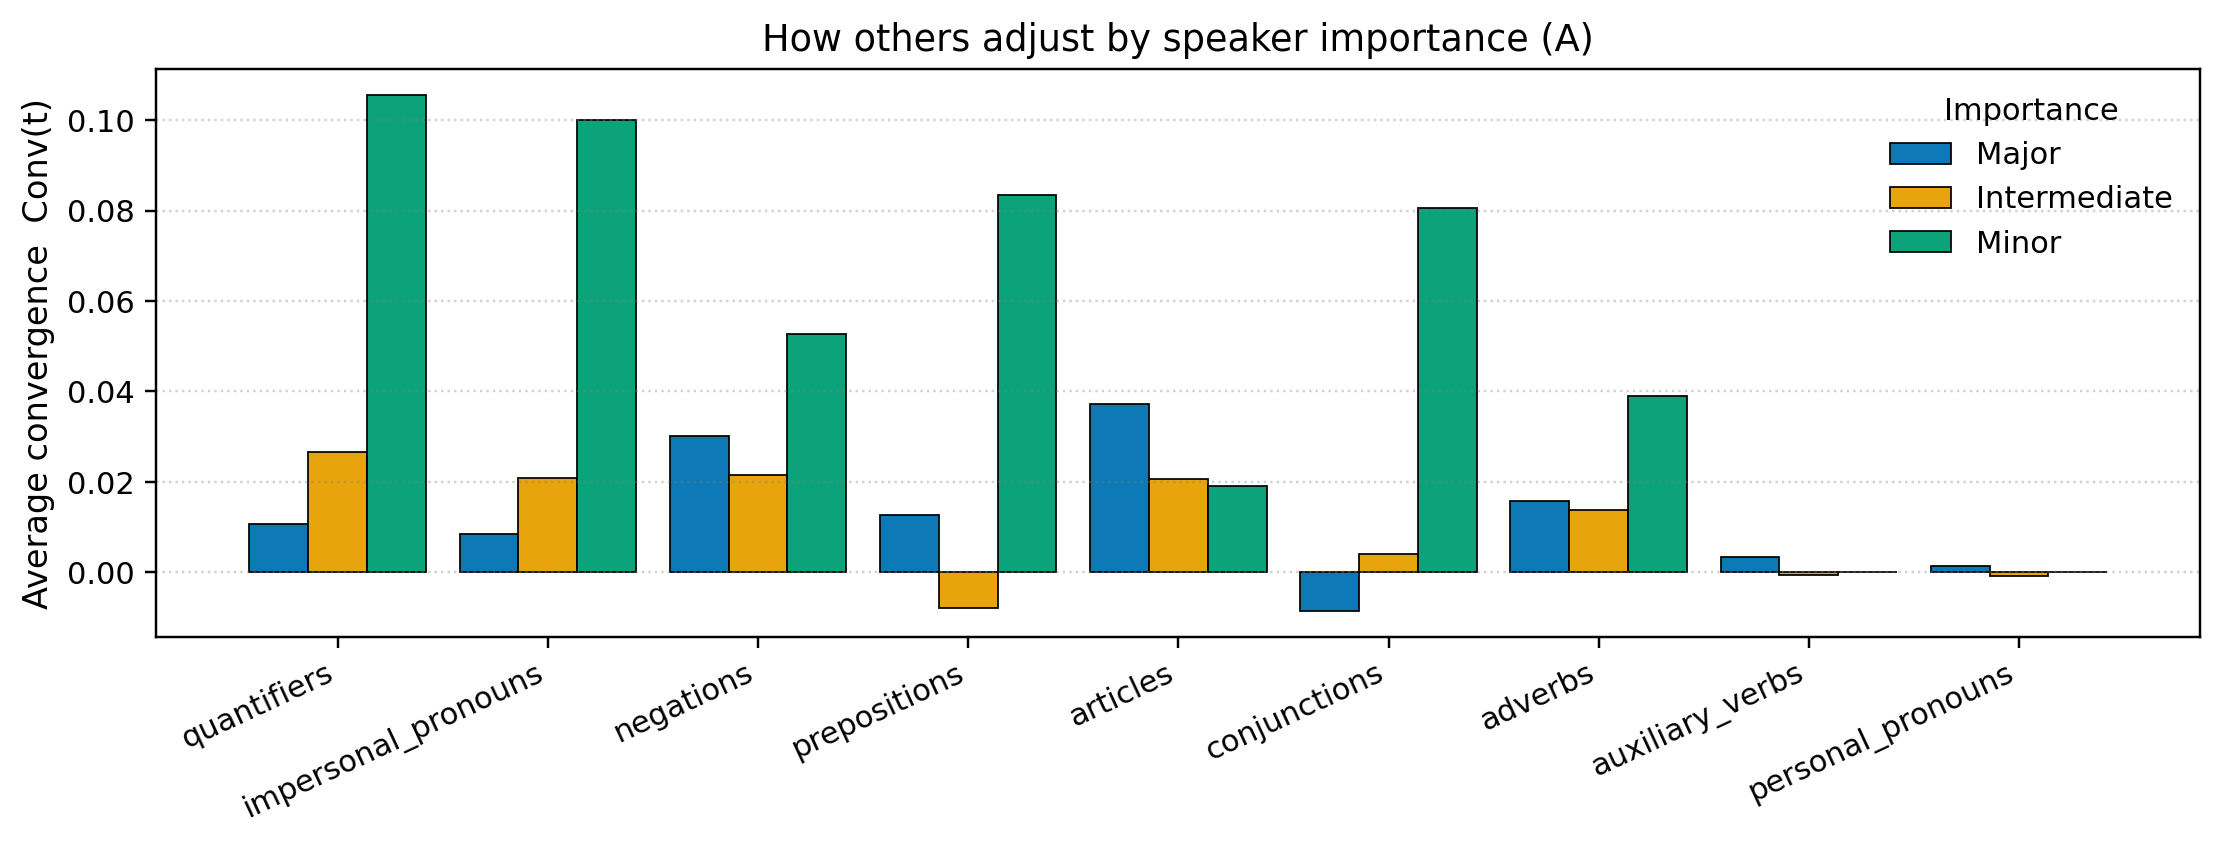

Data behind this chart, as committed beside it:
family, major, intermediate, minor
quantifiers, 0.01062, 0.02652, 0.1056
impersonal_pronouns, 0.008394, 0.02075, 0.1
negations, 0.03004, 0.02146, 0.05278
prepositions, 0.01272, -0.00788, 0.08333
articles, 0.0372, 0.02066, 0.01905
conjunctions, -0.008588, 0.00395, 0.08056
adverbs, 0.01584, 0.01383, 0.03889
auxiliary_verbs, 0.003323, -0.0006946, 0.0
personal_pronouns, 0.00149, -0.0009215, 0.0
